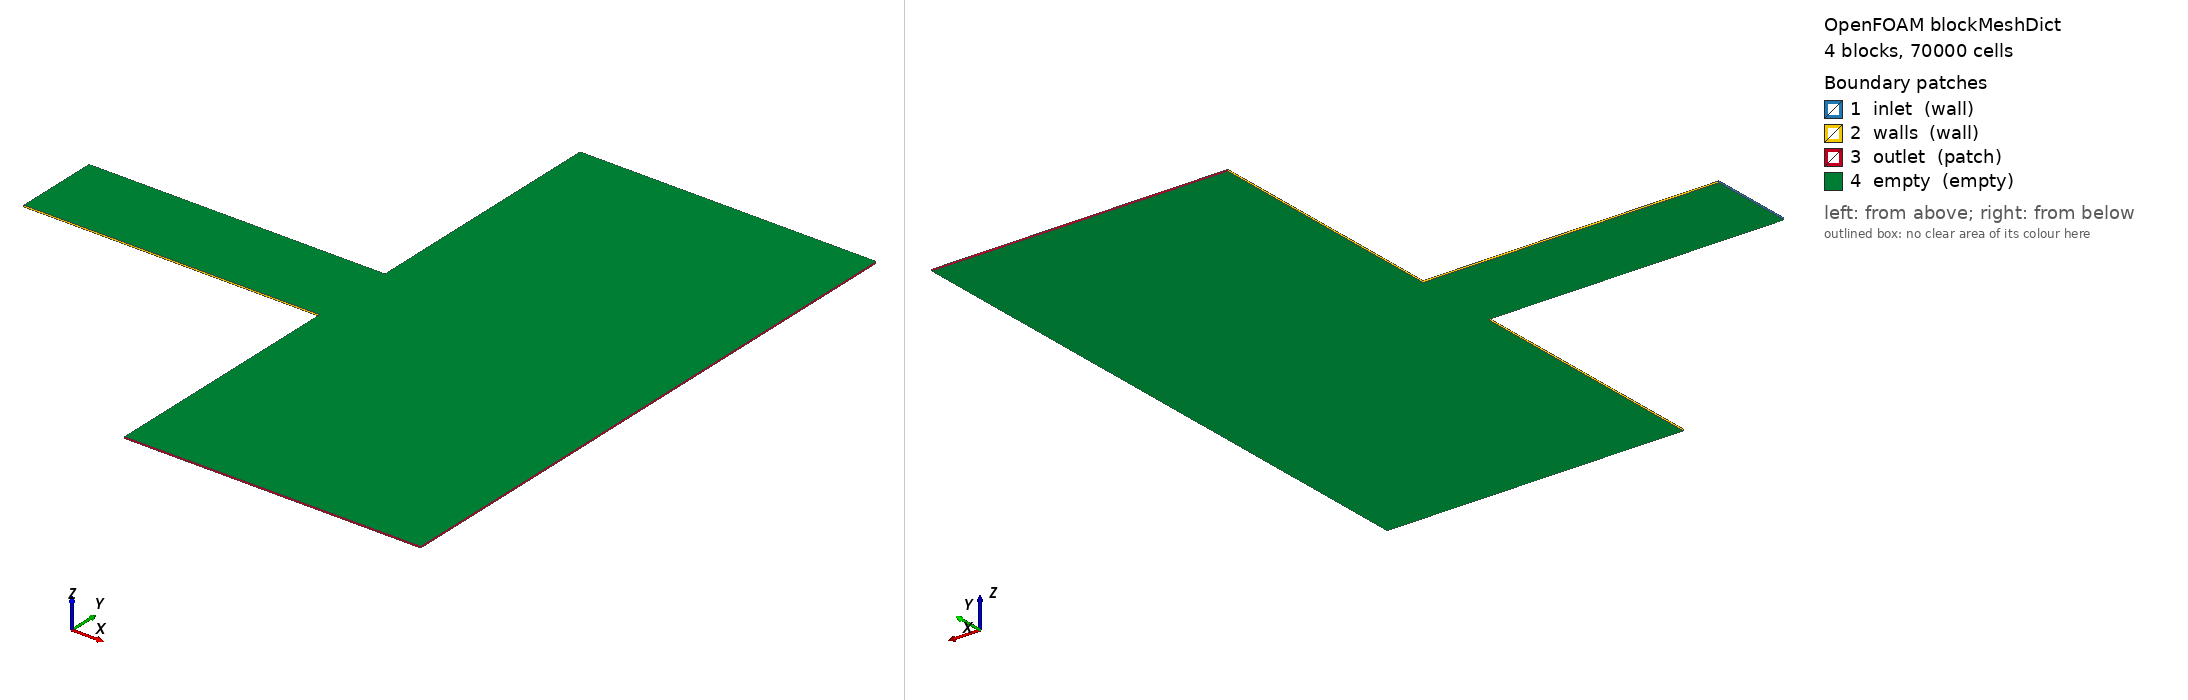

OpenFOAM case: the mesh blockMesh builds from blockMeshDict, 4 block(s), 70000 cells. Boundary patches (legend numbers): 1 inlet (wall), 2 walls (wall), 3 outlet (patch), 4 empty (empty). Left view from above one corner, right view from below the opposite corner. Boundary conditions: 9 field file(s) under 0/; 4 of 4 drawn patches have an entry in a shipped field file.

=== system/blockMeshDict ===
/*--------------------------------*- C++ -*----------------------------------*\
  =========                 |
  \\      /  F ield         | OpenFOAM: The Open Source CFD Toolbox
   \\    /   O peration     | Website:  https://openfoam.org
    \\  /    A nd           | Version:  14
     \\/     M anipulation  |
\*---------------------------------------------------------------------------*/
FoamFile
{
    format      ascii;
    class       dictionary;
    object      blockMeshDict;
}

convertToMeters 1;

vertices
(
    // z = -0.001
    (0      -0.05 -0.001)   // 0  торец трубы, низ
    (0.35   -0.05 -0.001)   // 1  ступень, низ
    (0.35    0.05 -0.001)   // 2  ступень, верх
    (0       0.05 -0.001)   // 3  торец трубы, верх
    (0.7    -0.35 -0.001)   // 4  правый низ полупространства
    (0.7    -0.05 -0.001)   // 5  правый низ канала
    (0.7     0.05 -0.001)   // 6  правый верх канала
    (0.7     0.35 -0.001)   // 7  правый верх полупространства
    (0.35   -0.35 -0.001)   // 8  низ левой стенки полупространства
    (0.35    0.35 -0.001)   // 9  верх левой стенки полупространства
    // z = +0.001
    (0      -0.05  0.001)   // 10
    (0.35   -0.05  0.001)   // 11
    (0.35    0.05  0.001)   // 12
    (0       0.05  0.001)   // 13
    (0.7    -0.35  0.001)   // 14
    (0.7    -0.05  0.001)   // 15
    (0.7     0.05  0.001)   // 16
    (0.7     0.35  0.001)   // 17
    (0.35   -0.35  0.001)   // 18
    (0.35    0.35  0.001)   // 19
);

blocks
(
    hex (0 1 2 3 10 11 12 13)  (175 50 1)  simpleGrading (1 1 1)  // труба
    hex (8 4 5 1 18 14 15 11)  (175 150 1) simpleGrading (1 1 1)  // полупространство, низ
    hex (1 5 6 2 11 15 16 12)  (175 50 1)  simpleGrading (1 1 1)  // продолжение трубы
    hex (2 6 7 9 12 16 17 19)  (175 150 1) simpleGrading (1 1 1)  // полупространство, верх
);

edges ();

boundary
(
    // Закрытый торец трубы — BC как у старого `left`
    inlet
    {
        type wall;
        faces ((0 3 13 10));
    }

    // Стенки трубы + вертикальные уступы расширения
    walls
    {
        type wall;
        faces
        (
            (0 1 11 10)   // низ трубы
            (3 2 12 13)   // верх трубы
            (1 8 18 11)   // нижний уступ
            (2 9 19 12)   // верхний уступ
        );
    }

    // Свободные выходы полупространства — BC как у старого `right`
    outlet
    {
        type patch;                // BC задаётся в 0/outlet
        faces
        (
            (4 5 15 14)   // правая грань, низ   (x=0.7, y∈[-0.35,-0.05])
            (5 6 16 15)   // правая грань, центр (x=0.7, y∈[-0.05, 0.05])
            (6 7 17 16)   // правая грань, верх  (x=0.7, y∈[ 0.05, 0.35])
            (8 4 14 18)   // низ  (y=-0.35)
            (9 7 17 19)   // верх (y= 0.35)
        );
    }

    // 2D
    empty
    {
        type empty;
        faces
        (
            (0 1 2 3)  (10 11 12 13)
            (8 4 5 1)  (18 14 15 11)
            (1 5 6 2)  (11 15 16 12)
            (2 6 7 9)  (12 16 17 19)
        );
    }
);

mergePatchPairs ();

// ************************************************************************* //


=== 0/CH4 ===
/*--------------------------------*- C++ -*----------------------------------*\
  =========                 |
  \\      /  F ield         | OpenFOAM: The Open Source CFD Toolbox
   \\    /   O peration     | Website:  https://openfoam.org
    \\  /    A nd           | Version:  14
     \\/     M anipulation  |
\*---------------------------------------------------------------------------*/
FoamFile
{
    format      ascii;
    class       volScalarField;
    object      CH4;
}

dimensions      [];

internalField   uniform 0.05;

boundaryField
{
    #includeEtc "caseDicts/setConstraintTypes"

    inlet
    {
        type            zeroGradient;
    }

    walls
    {
        type            zeroGradient;
    }

    outlet
    {
        type            waveTransmissive;
        gamma           1.4;
        fieldInf        0.05;
        lInf            1e3;
    }

    empty
    {
        type            empty;
    }
}
// ************************************************************************* //


=== 0/N2 ===
/*--------------------------------*- C++ -*----------------------------------*\
  =========                 |
  \\      /  F ield         | OpenFOAM: The Open Source CFD Toolbox
   \\    /   O peration     | Website:  https://openfoam.org
    \\  /    A nd           | Version:  14
     \\/     M anipulation  |
\*---------------------------------------------------------------------------*/
FoamFile
{
    format      ascii;
    class       volScalarField;
    object      N2;
}

dimensions      [];

internalField   uniform 0.5;

boundaryField
{
    #includeEtc "caseDicts/setConstraintTypes"

    inlet
    {
        type            zeroGradient;
    }

    walls
    {
        type            zeroGradient;
    }

    outlet
    {
        type            waveTransmissive;
        gamma           1.4;
        fieldInf        0.5;
        lInf            1e3;
    }

    empty
    {
        type            empty;
    }
}
// ************************************************************************* //


=== 0/O2 ===
/*--------------------------------*- C++ -*----------------------------------*\
  =========                 |
  \\      /  F ield         | OpenFOAM: The Open Source CFD Toolbox
   \\    /   O peration     | Website:  https://openfoam.org
    \\  /    A nd           | Version:  14
     \\/     M anipulation  |
\*---------------------------------------------------------------------------*/
FoamFile
{
    format      ascii;
    class       volScalarField;
    object      O2;
}

dimensions      [];

internalField   uniform 0.45;

boundaryField
{
    #includeEtc "caseDicts/setConstraintTypes"

    inlet
    {
        type            zeroGradient;
    }

    walls
    {
        type            zeroGradient;
    }

    outlet
    {
        type            waveTransmissive;
        gamma           1.4;
        fieldInf        0.45;
        lInf            1e3;
    }

    empty
    {
        type            empty;
    }
}
// ************************************************************************* //

=== 0/T.orig ===
/*--------------------------------*- C++ -*----------------------------------*\
  =========                 |
  \\      /  F ield         | OpenFOAM: The Open Source CFD Toolbox
   \\    /   O peration     | Website:  https://openfoam.org
    \\  /    A nd           | Version:  14
     \\/     M anipulation  |
\*---------------------------------------------------------------------------*/
FoamFile
{
    format      ascii;
    class       volScalarField;
    object      T;
}

dimensions      [0 0 0 1 0 0 0];

internalField   uniform 300;

boundaryField
{
    inlet
    {
        type            zeroGradient;
    }

    walls
    {
        type            zeroGradient;
    }

    outlet
    {
        type            waveTransmissive;
        gamma           1.4;
        fieldInf        300;
        lInf            1e3;
    }

    empty
    {
        type            empty;
    }
}
// ************************************************************************* //


=== 0/U.orig ===
/*--------------------------------*- C++ -*----------------------------------*\
  =========                 |
  \\      /  F ield         | OpenFOAM: The Open Source CFD Toolbox
   \\    /   O peration     | Website:  https://openfoam.org
    \\  /    A nd           | Version:  14
     \\/     M anipulation  |
\*---------------------------------------------------------------------------*/
FoamFile
{
    format      ascii;
    class       volVectorField;
    object      U;
}

dimensions      [0 1 -1 0 0 0 0];

internalField   uniform (0 0 0);

boundaryField
{
    inlet
    {
        type            slip;
    }

    walls
    {
        type            fixedValue;
        value           uniform (0 0 0);
    }

    outlet
    {
        type            waveTransmissive;
        gamma           1.4;
        fieldInf        (0 0 0);
        lInf            1e3;
    }

    empty
    {
        type            empty;
    }
}
// ************************************************************************* //


=== 0/Ydefault ===
/*--------------------------------*- C++ -*----------------------------------*\
  =========                 |
  \\      /  F ield         | OpenFOAM: The Open Source CFD Toolbox
   \\    /   O peration     | Website:  https://openfoam.org
    \\  /    A nd           | Version:  14
     \\/     M anipulation  |
\*---------------------------------------------------------------------------*/
FoamFile
{
    format      ascii;
    class       volScalarField;
    object      Ydefault;
}

dimensions      [];

internalField   uniform 0;

boundaryField
{
    #includeEtc "caseDicts/setConstraintTypes"

    inlet
    {
        type            zeroGradient;
    }

    walls
    {
        type            zeroGradient;
    }

    outlet
    {
        type            waveTransmissive;
        gamma           1.4;
        fieldInf        0;
        lInf            1e3;
    }

    empty
    {
        type            empty;
    }
}
// ************************************************************************* //

=== 0/p.orig ===
/*--------------------------------*- C++ -*----------------------------------*\
  =========                 |
  \\      /  F ield         | OpenFOAM: The Open Source CFD Toolbox
   \\    /   O peration     | Website:  https://openfoam.org
    \\  /    A nd           | Version:  14
     \\/     M anipulation  |
\*---------------------------------------------------------------------------*/
FoamFile
{
    format      ascii;
    class       volScalarField;
    object      p;
}
// * * * * * * * * * * * * * * * * * * * * * * * * * * * * * * * * * * * * * //

dimensions      [1 -1 -2 0 0 0 0];

internalField   uniform  1e5;

boundaryField
{
    inlet
    {
        type            zeroGradient;
    }

    walls
    {
        type            zeroGradient;
    }

    outlet
    {
        type            waveTransmissive;
        gamma           1.4;
        fieldInf        1e5;
        lInf            1e3;
    }

    empty
    {
        type            empty;
    }
}
// ************************************************************************* //


Also in the case, not shown: constant/polyMesh/points (numeric list).
